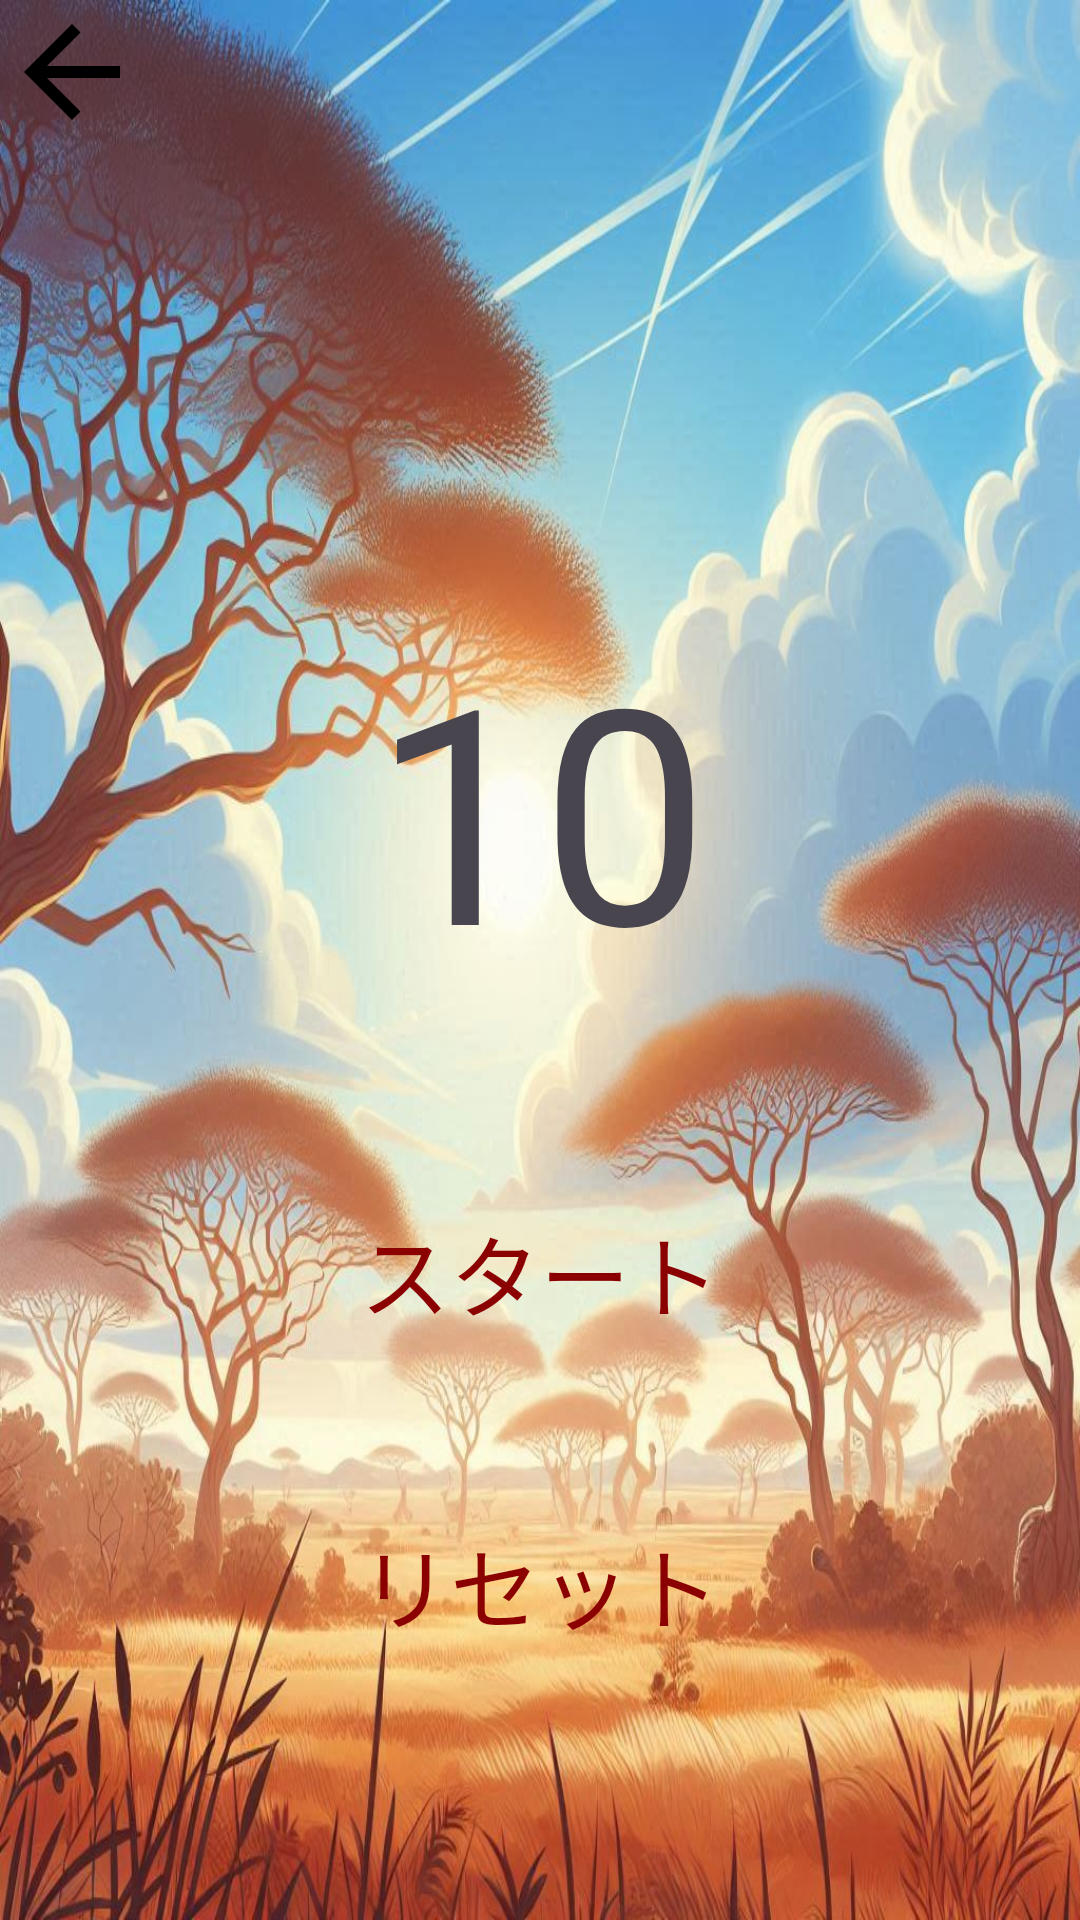

Here is an Android app screen rendered from its layout file. Give the layout XML and the strings, colors and styles it references.
<!-- AndroidManifest.xml: application theme Theme.Rush -->
<!-- res/layout/activity_start.xml -->
<?xml version="1.0" encoding="utf-8"?>
<androidx.constraintlayout.widget.ConstraintLayout xmlns:android="http://schemas.android.com/apk/res/android"
    xmlns:app="http://schemas.android.com/apk/res-auto"
    xmlns:tools="http://schemas.android.com/tools"
    android:layout_width="match_parent"
    android:layout_height="match_parent"
    android:background="@drawable/backgroundart"
    tools:context=".start">



    <ImageView
        android:id="@+id/back_arrow"
        android:layout_width="48dp"
        android:layout_height="48dp"
        android:layout_alignParentStart="true"
        android:layout_alignParentTop="true"
        android:layout_margin="16dp"
        android:src="@drawable/ic_launcher"
        android:contentDescription="Back arrow"
        tools:ignore="MissingConstraints" />

    <TextView
        android:id="@+id/countdownText"
        android:layout_width="180dp"
        android:layout_height="wrap_content"
        app:layout_constraintTop_toTopOf="parent"
        app:layout_constraintBottom_toBottomOf="parent"
        app:layout_constraintStart_toStartOf="parent"
        app:layout_constraintEnd_toEndOf="parent"
        app:layout_constraintHorizontal_bias="0.5"
        app:layout_constraintVertical_bias="0.4"
        android:text="10"
        android:gravity="center_horizontal"
        android:textSize="100sp"
        android:layout_centerInParent="true"/>


    <Button
        android:id="@+id/button_start"
        android:text="スタート"
        android:layout_width="200dp"
        android:layout_height="120dp"
        android:textColor="#8B0000"
        android:textSize="30dp"
        android:background="@android:color/transparent"
        app:layout_constraintTop_toTopOf="parent"
        app:layout_constraintBottom_toBottomOf="parent"
        app:layout_constraintStart_toStartOf="parent"
        app:layout_constraintEnd_toEndOf="parent"
        app:layout_constraintHorizontal_bias="0.5"
        app:layout_constraintVertical_bias="0.7"/>

    <Button
        android:id="@+id/button_reset"
        android:text="リセット"
        android:layout_width="200dp"
        android:layout_height="120dp"
        android:textColor="#8B0000"
        android:textSize="30dp"
        android:background="@android:color/transparent"
        app:layout_constraintTop_toTopOf="parent"
        app:layout_constraintBottom_toBottomOf="parent"
        app:layout_constraintStart_toStartOf="parent"
        app:layout_constraintEnd_toEndOf="parent"
        app:layout_constraintHorizontal_bias="0.5"
        app:layout_constraintVertical_bias="0.9"/>


</androidx.constraintlayout.widget.ConstraintLayout>
<!-- resources referenced by this layout -->
<resources>
  <!-- drawable backgroundart: jpg bitmap (drawable, 179653 bytes) -->
  <!-- drawable ic_launcher (drawable) -->
  <vector xmlns:android="http://schemas.android.com/apk/res/android"
      android:width="24dp"
      android:height="24dp"
      android:viewportWidth="24"
      android:viewportHeight="24">
      <path
          android:fillColor="@android:color/black"
          android:pathData="M20,11H7.83l5.59-5.59L12,4l-8,8 8,8 1.41-1.41L7.83,13H20v-2z" />]
  </vector>
  <style name="Theme.Rush" parent="Base.Theme.Rush" />
  <style name="Base.Theme.Rush" parent="Theme.Material3.DayNight.NoActionBar">
          
          
      </style>
</resources>
